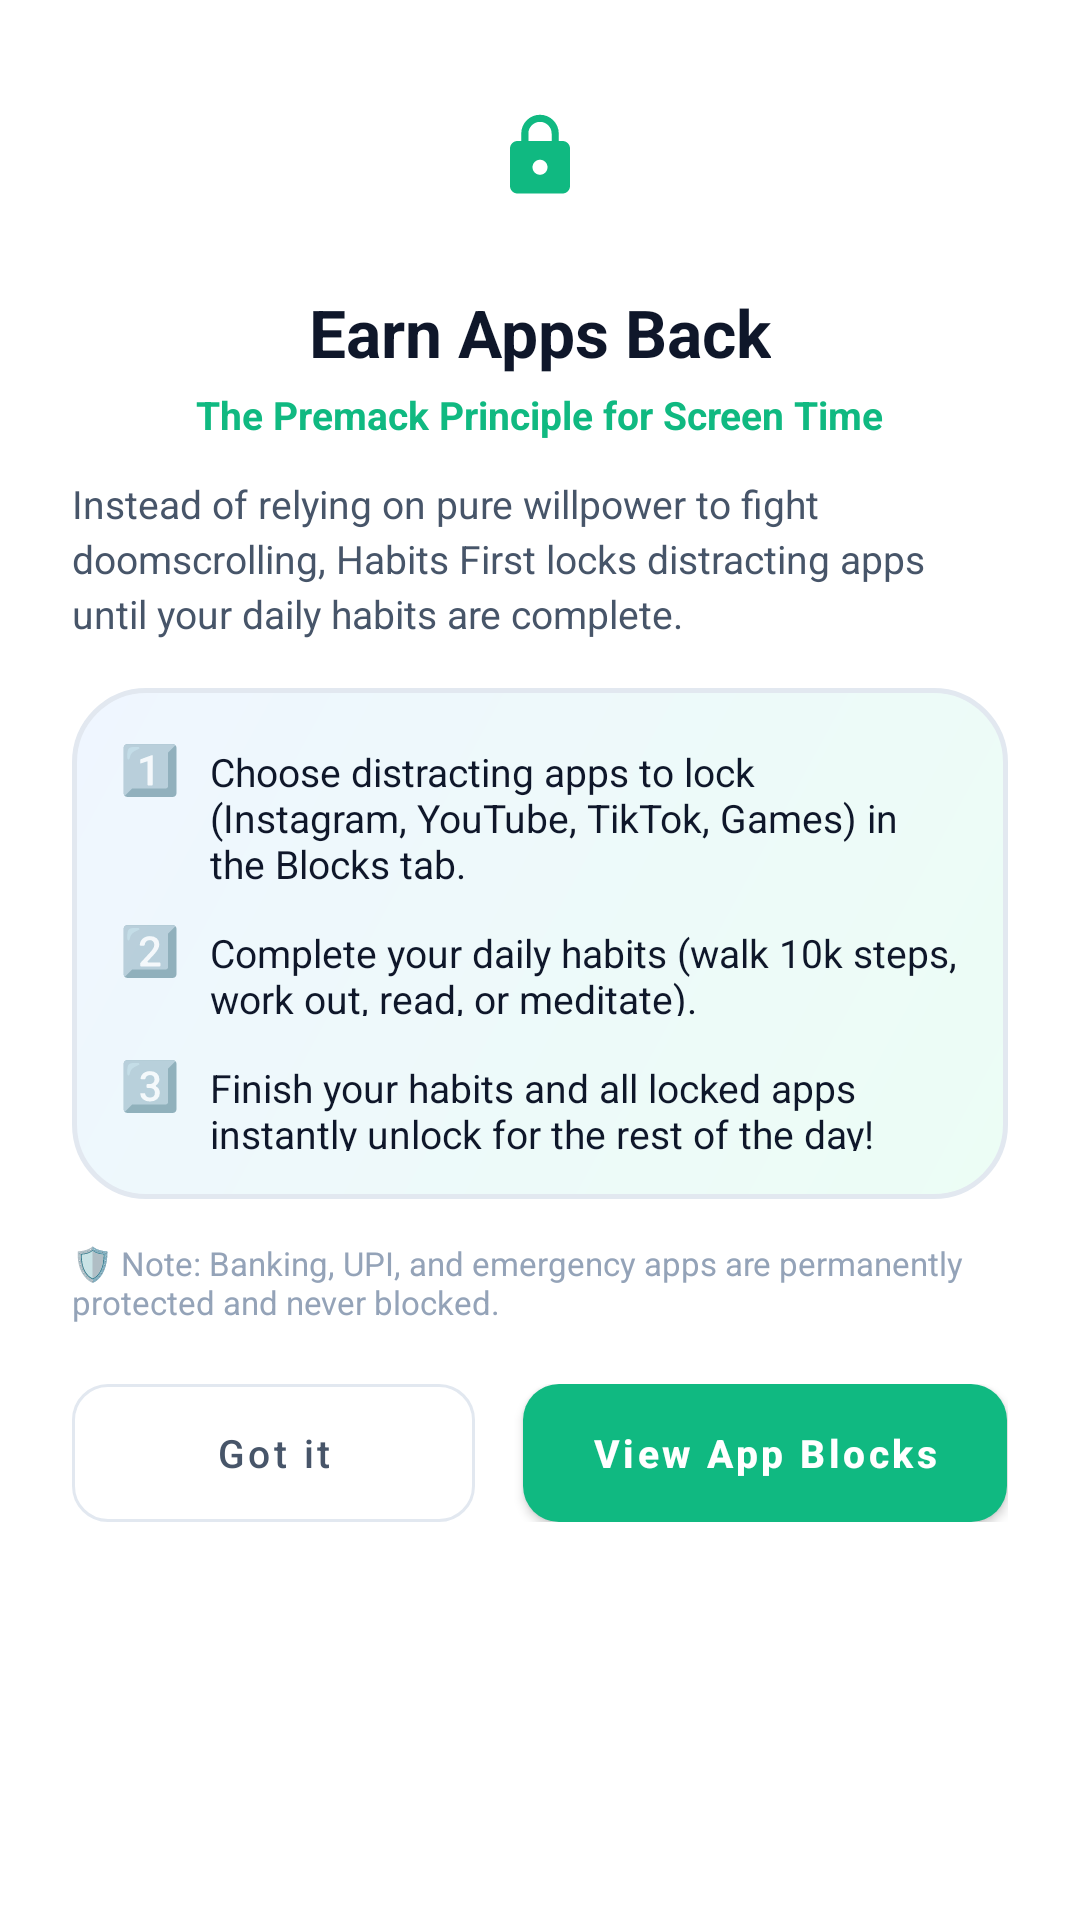

The Android layout XML behind this screen, and the referenced resources:
<!-- AndroidManifest.xml: application theme Theme.HabitsFirst -->
<!-- res/layout/dialog_earn_apps_back.xml -->
<?xml version="1.0" encoding="utf-8"?>
<LinearLayout xmlns:android="http://schemas.android.com/apk/res/android"
    xmlns:app="http://schemas.android.com/apk/res-auto"
    android:layout_width="match_parent"
    android:layout_height="wrap_content"
    android:background="@color/dialog_bg"
    android:orientation="vertical"
    android:padding="24dp">

    
    <FrameLayout
        android:layout_width="56dp"
        android:layout_height="56dp"
        android:layout_gravity="center_horizontal"
        android:background="@drawable/habit_icon_bg">

        <ImageView
            android:layout_width="30dp"
            android:layout_height="30dp"
            android:layout_gravity="center"
            android:src="@drawable/ic_lock"
            app:tint="@color/primary_emerald" />
    </FrameLayout>

    
    <TextView
        android:layout_width="wrap_content"
        android:layout_height="wrap_content"
        android:layout_gravity="center_horizontal"
        android:layout_marginTop="16dp"
        android:text="Earn Apps Back"
        android:textColor="@color/text_primary"
        android:textSize="22sp"
        android:textStyle="bold" />

    <TextView
        android:layout_width="wrap_content"
        android:layout_height="wrap_content"
        android:layout_gravity="center_horizontal"
        android:layout_marginTop="4dp"
        android:text="The Premack Principle for Screen Time"
        android:textColor="@color/primary_emerald"
        android:textSize="13sp"
        android:textStyle="bold" />

    <TextView
        android:layout_width="match_parent"
        android:layout_height="wrap_content"
        android:layout_marginTop="12dp"
        android:lineSpacingExtra="3dp"
        android:text="Instead of relying on pure willpower to fight doomscrolling, Habits First locks distracting apps until your daily habits are complete."
        android:textColor="@color/text_secondary"
        android:textSize="13sp" />

    
    <LinearLayout
        android:layout_width="match_parent"
        android:layout_height="wrap_content"
        android:layout_marginTop="16dp"
        android:background="@drawable/bg_hero_card"
        android:orientation="vertical"
        android:padding="16dp">

        <LinearLayout
            android:layout_width="match_parent"
            android:layout_height="wrap_content"
            android:orientation="horizontal">

            <TextView
                android:layout_width="wrap_content"
                android:layout_height="wrap_content"
                android:text="1️⃣"
                android:textSize="16sp" />

            <TextView
                android:layout_width="0dp"
                android:layout_height="wrap_content"
                android:layout_marginStart="10dp"
                android:layout_weight="1"
                android:text="Choose distracting apps to lock (Instagram, YouTube, TikTok, Games) in the Blocks tab."
                android:textColor="@color/text_primary"
                android:textSize="13sp" />
        </LinearLayout>

        <LinearLayout
            android:layout_width="match_parent"
            android:layout_height="wrap_content"
            android:layout_marginTop="12dp"
            android:orientation="horizontal">

            <TextView
                android:layout_width="wrap_content"
                android:layout_height="wrap_content"
                android:text="2️⃣"
                android:textSize="16sp" />

            <TextView
                android:layout_width="0dp"
                android:layout_height="wrap_content"
                android:layout_marginStart="10dp"
                android:layout_weight="1"
                android:text="Complete your daily habits (walk 10k steps, work out, read, or meditate)."
                android:textColor="@color/text_primary"
                android:textSize="13sp" />
        </LinearLayout>

        <LinearLayout
            android:layout_width="match_parent"
            android:layout_height="wrap_content"
            android:layout_marginTop="12dp"
            android:orientation="horizontal">

            <TextView
                android:layout_width="wrap_content"
                android:layout_height="wrap_content"
                android:text="3️⃣"
                android:textSize="16sp" />

            <TextView
                android:layout_width="0dp"
                android:layout_height="wrap_content"
                android:layout_marginStart="10dp"
                android:layout_weight="1"
                android:text="Finish your habits and all locked apps instantly unlock for the rest of the day!"
                android:textColor="@color/text_primary"
                android:textSize="13sp" />
        </LinearLayout>
    </LinearLayout>

    
    <TextView
        android:layout_width="match_parent"
        android:layout_height="wrap_content"
        android:layout_marginTop="14dp"
        android:text="🛡️ Note: Banking, UPI, and emergency apps are permanently protected and never blocked."
        android:textColor="@color/text_muted"
        android:textSize="11sp" />

    
    <LinearLayout
        android:layout_width="match_parent"
        android:layout_height="wrap_content"
        android:layout_marginTop="20dp"
        android:orientation="horizontal">

        <com.google.android.material.button.MaterialButton
            android:id="@+id/btn_dialog_got_it"
            style="@style/Widget.MaterialComponents.Button.OutlinedButton"
            android:layout_width="0dp"
            android:layout_height="46dp"
            android:layout_marginEnd="8dp"
            android:layout_weight="1"
            android:insetTop="0dp"
            android:insetBottom="0dp"
            android:text="Got it"
            android:textAllCaps="false"
            android:textColor="@color/text_secondary"
            android:textSize="13sp"
            app:cornerRadius="12dp"
            app:strokeColor="@color/card_stroke" />

        <com.google.android.material.button.MaterialButton
            android:id="@+id/btn_dialog_view_blocks"
            android:layout_width="0dp"
            android:layout_height="46dp"
            android:layout_marginStart="8dp"
            android:layout_weight="1.2"
            android:insetTop="0dp"
            android:insetBottom="0dp"
            android:text="View App Blocks"
            android:textAllCaps="false"
            android:textColor="@color/white"
            android:textSize="13sp"
            android:textStyle="bold"
            app:backgroundTint="@color/primary_emerald"
            app:cornerRadius="12dp" />
    </LinearLayout>

</LinearLayout>
<!-- resources referenced by this layout -->
<resources>
  <color name="card_stroke">#E2E8F0</color>
  <color name="dialog_bg">#FFFFFF</color>
  <color name="primary_emerald">#10B981</color>
  <color name="text_muted">#94A3B8</color>
  <color name="text_primary">#0F172A</color>
  <color name="text_secondary">#475569</color>
  <color name="white">#FFFFFF</color>
  <!-- drawable bg_hero_card (drawable) -->
  <?xml version="1.0" encoding="utf-8"?>
  <shape xmlns:android="http://schemas.android.com/apk/res/android"
      android:shape="rectangle">
      <gradient
          android:angle="135"
          android:startColor="@color/hero_gradient_start"
          android:endColor="@color/hero_gradient_end"
          android:type="linear" />
      <corners android:radius="24dp" />
      <stroke
          android:width="1.5dp"
          android:color="@color/card_stroke" />
  </shape>
  <!-- drawable ic_lock (drawable) -->
  <vector xmlns:android="http://schemas.android.com/apk/res/android"
      android:width="24dp"
      android:height="24dp"
      android:viewportWidth="24"
      android:viewportHeight="24">
      <path
          android:fillColor="#FFFFFFFF"
          android:pathData="M18,8h-1V6c0,-2.76 -2.24,-5 -5,-5S7,3.24 7,6v2H6c-1.1,0 -2,0.9 -2,2v10c0,1.1 0.9,2 2,2h12c1.1,0 2,-0.9 2,-2V10c0,-1.1 -0.9,-2 -2,-2zm-6,9c-1.1,0 -2,-0.9 -2,-2s0.9,-2 2,-2s2,0.9 2,2s-0.9,2 -2,2zm3.1,-9H8.9V6c0,-1.71 1.39,-3.1 3.1,-3.1c1.71,0 3.1,1.39 3.1,3.1v2z"/>
  </vector>
  <style name="Theme.HabitsFirst" parent="Theme.MaterialComponents.DayNight.NoActionBar">
          <item name="colorPrimary">@color/primary_emerald</item>
          <item name="colorPrimaryVariant">@color/primary_emerald_dark</item>
          <item name="colorOnPrimary">@color/white</item>
          
          <item name="colorSecondary">@color/accent_cyan</item>
          <item name="colorOnSecondary">@color/white</item>
  
          <item name="colorSurface">@color/surface_card</item>
          <item name="colorOnSurface">@color/text_primary</item>
  
          <item name="android:windowBackground">@color/bg_dark</item>
          <item name="android:statusBarColor">@color/bg_dark</item>
          <item name="android:navigationBarColor">@color/bg_dark</item>
          <item name="android:windowLightStatusBar">true</item>
  
          
          <item name="materialAlertDialogTheme">@style/ThemeOverlay.HabitsFirst.Dialog</item>
          <item name="alertDialogTheme">@style/ThemeOverlay.HabitsFirst.Dialog</item>
      </style>
  <color name="hero_gradient_start">#ECFDF5</color>
  <color name="hero_gradient_end">#EFF6FF</color>
  <color name="primary_emerald_dark">#059669</color>
  <color name="accent_cyan">#06B6D4</color>
  <color name="surface_card">#FFFFFF</color>
  <color name="bg_dark">#F8FAFC</color>
  <style name="ThemeOverlay.HabitsFirst.Dialog" parent="ThemeOverlay.MaterialComponents.MaterialAlertDialog">
          <item name="colorSurface">@color/surface_card</item>
          <item name="colorOnSurface">@color/text_primary</item>
          <item name="buttonBarPositiveButtonStyle">@style/Widget.HabitsFirst.DialogButton</item>
          <item name="buttonBarNegativeButtonStyle">@style/Widget.HabitsFirst.DialogButton</item>
          <item name="buttonBarNeutralButtonStyle">@style/Widget.HabitsFirst.DialogButton.Neutral</item>
      </style>
  <style name="Widget.HabitsFirst.DialogButton" parent="Widget.MaterialComponents.Button.TextButton">
          <item name="android:textColor">@color/primary_emerald</item>
          <item name="android:textStyle">bold</item>
      </style>
  <style name="Widget.HabitsFirst.DialogButton.Neutral" parent="Widget.MaterialComponents.Button.TextButton">
          <item name="android:textColor">@color/accent_red</item>
      </style>
  <color name="accent_red">#EF4444</color>
</resources>
